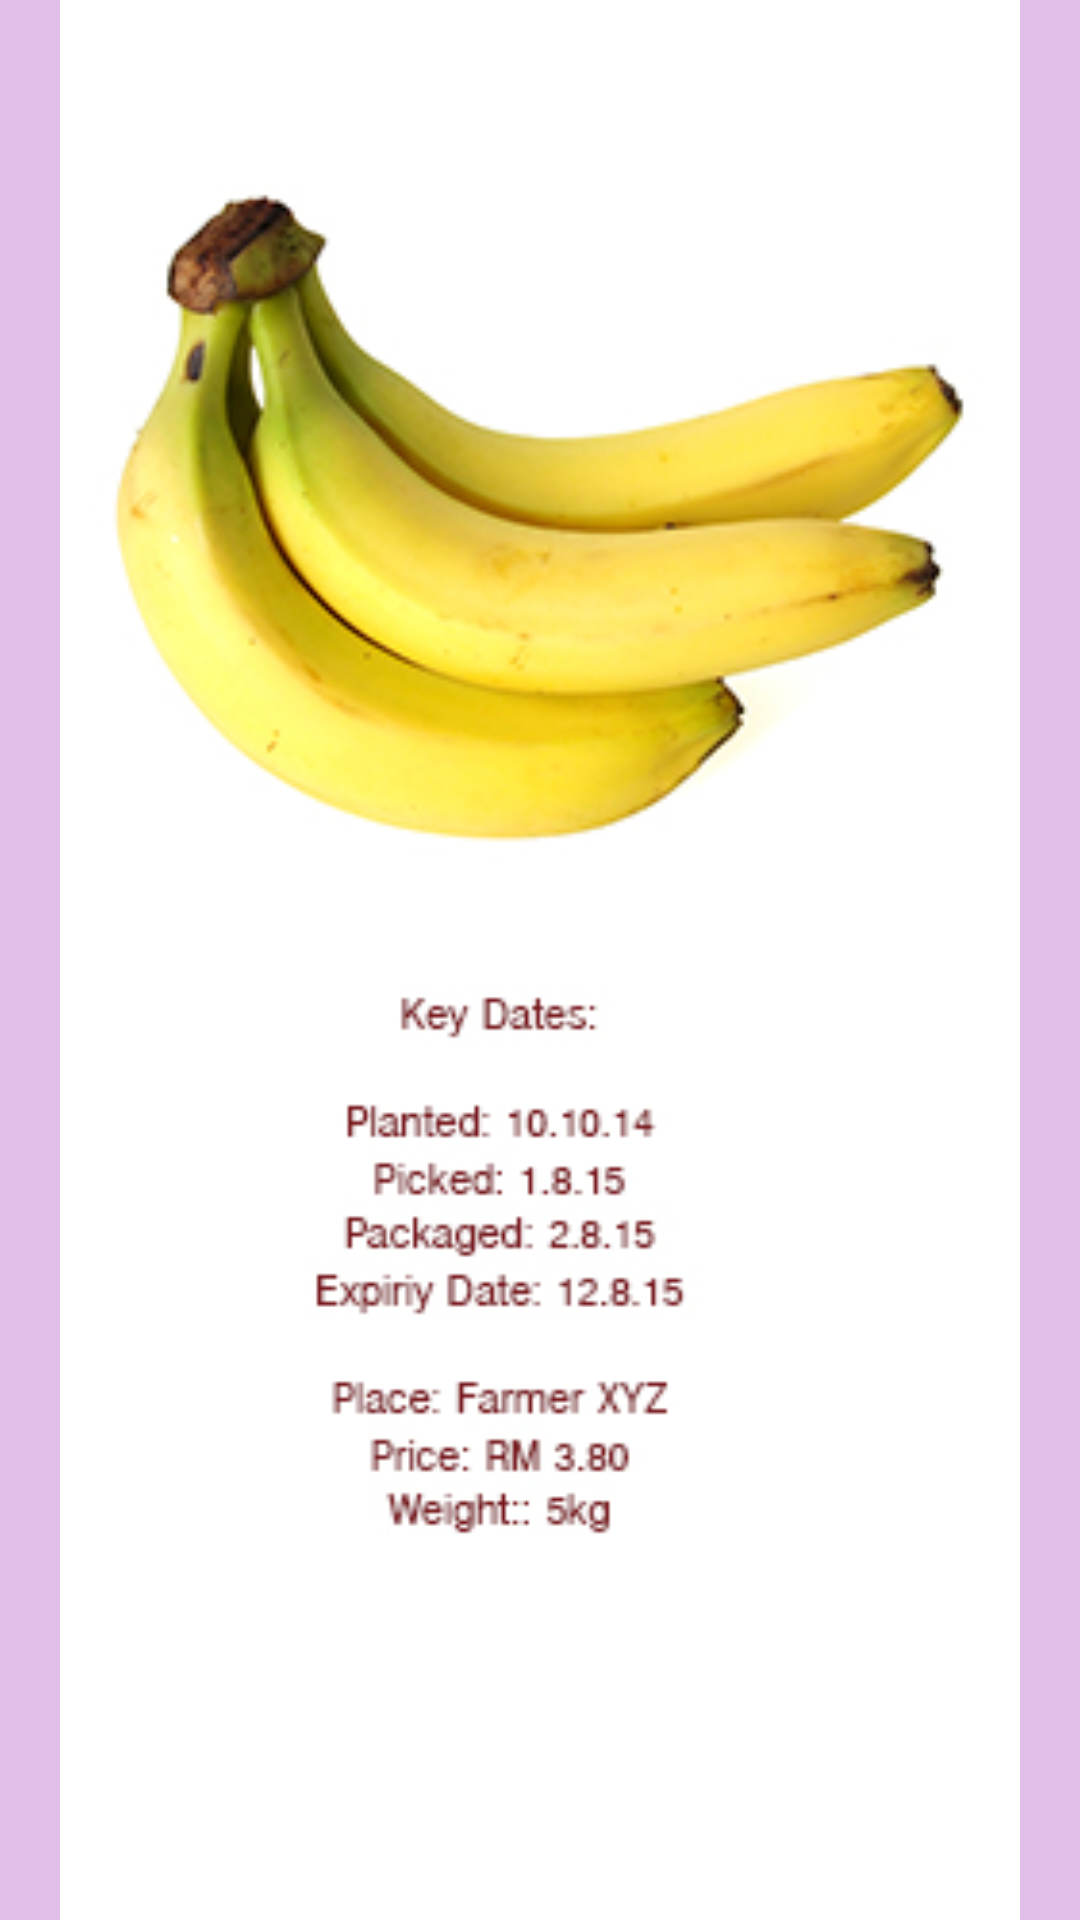

Layout XML and referenced resources for this Android screen:
<!-- AndroidManifest.xml: application theme AppTheme -->
<!-- res/layout/activity_banana_detail.xml -->
<RelativeLayout xmlns:android="http://schemas.android.com/apk/res/android"
    xmlns:tools="http://schemas.android.com/tools" android:layout_width="match_parent"
    android:layout_height="match_parent" android:paddingLeft="@dimen/activity_horizontal_margin"
    android:paddingRight="@dimen/activity_horizontal_margin"
    android:paddingTop="@dimen/activity_vertical_margin"
    android:paddingBottom="@dimen/activity_vertical_margin"
    tools:context="com.example.android.mydd2015.bananaDetailActivity">

    <ImageView
        android:id="@+id/imageViewBananaDetails"
        android:layout_width="fill_parent"
        android:layout_height="fill_parent"
        android:src="@drawable/bananadetails"
        android:layout_alignParentRight="true"
        android:layout_alignParentEnd="true"
        />

</RelativeLayout>
<!-- resources referenced by this layout -->
<resources>
  <!-- drawable bananadetails: jpg bitmap (drawable, 62262 bytes) -->
  <style name="AppTheme" parent="Theme.AppCompat.Light.DarkActionBar">
          
          <item name="colorPrimary">#009688</item>
          <item name="colorPrimaryDark">#00796B</item>
          <item name="colorAccent">#536DFE</item>
          <item name="android:background">#E1BEE7</item>
      </style>
</resources>
